3-way image classification set "data" from GitHub (wjgrice/coinID); label vocabulary: cents, nickels, quarters.

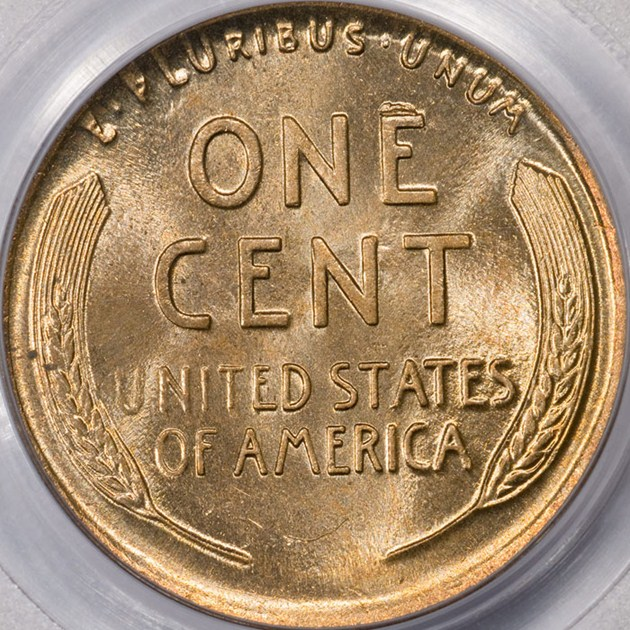
Label: cents

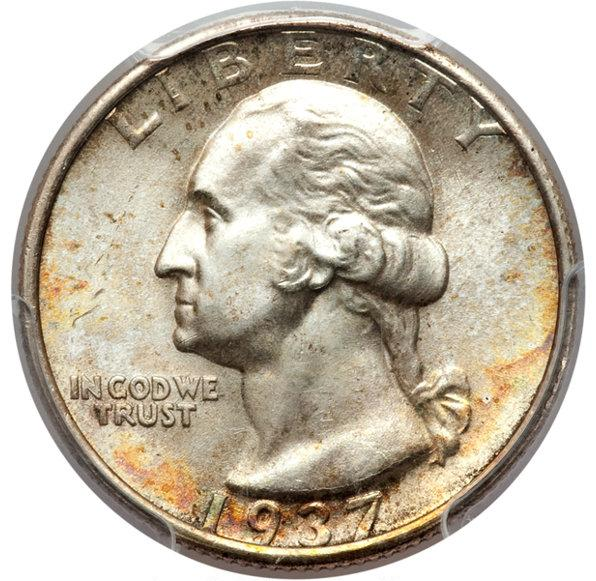
Label: quarters

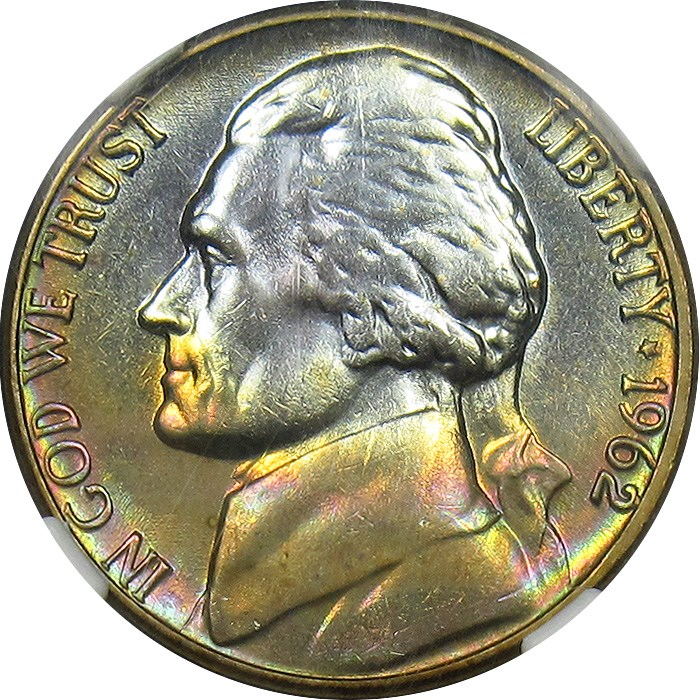
Label: nickels

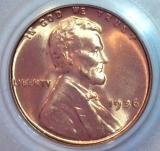
Label: cents

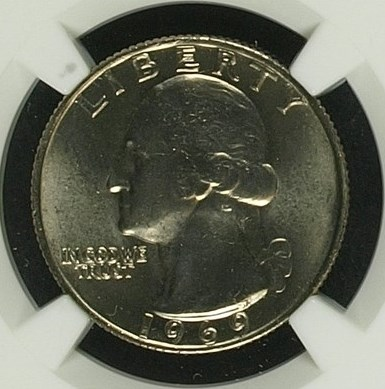
Label: quarters

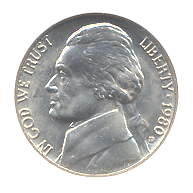
Label: nickels
